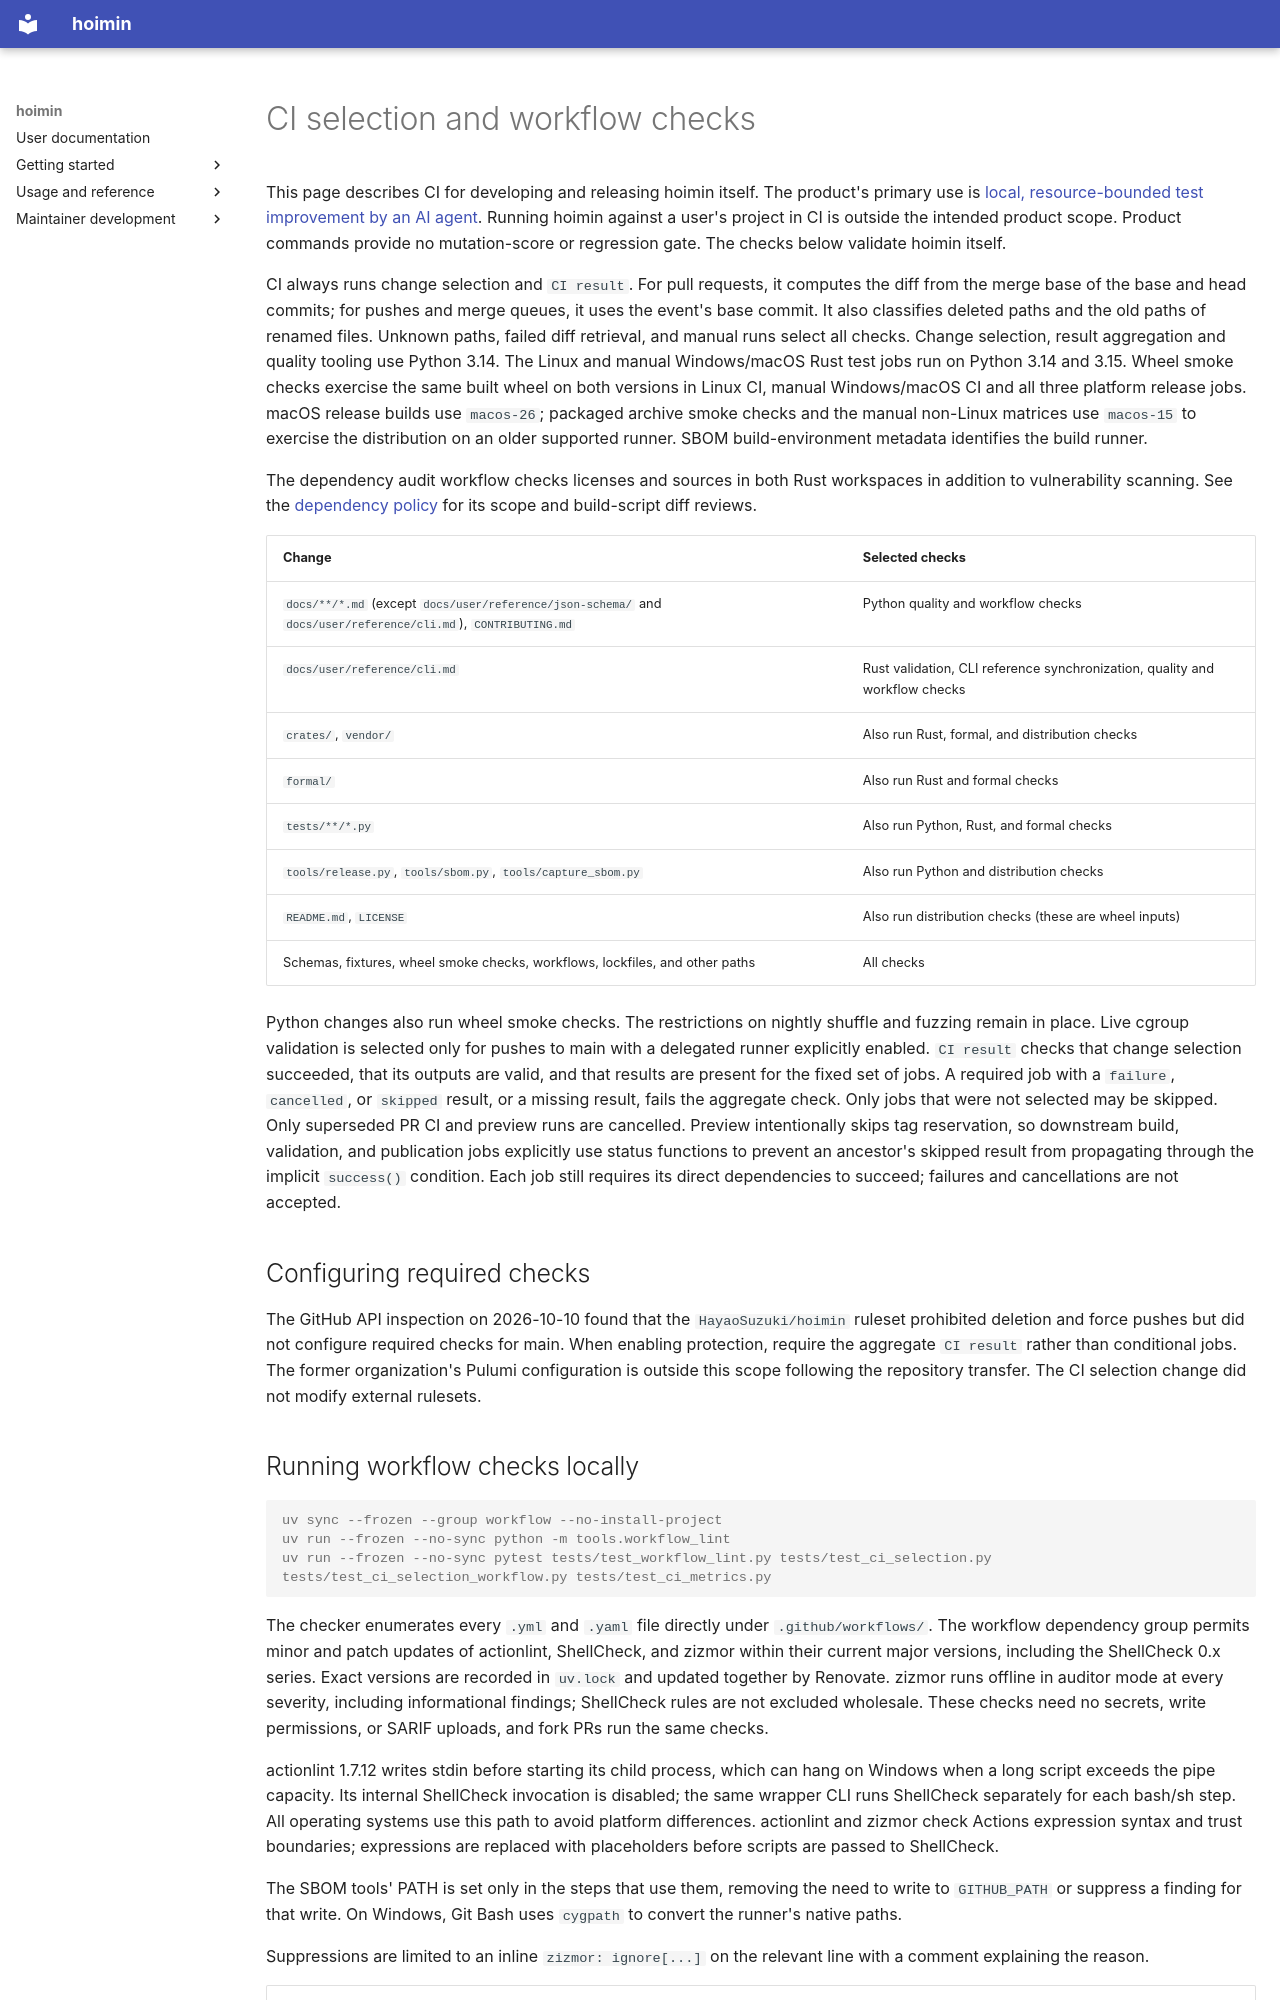

repository: HayaoSuzuki/hoimin · page: development/ci/index.html · generator: mkdocs

# CI selection and workflow checks

This page describes CI for developing and releasing hoimin itself. The product's
primary use is [local, resource-bounded test improvement by an AI agent](../../user/about/product-principles.md).
Running hoimin against a user's project in CI is outside the intended product
scope. Product commands provide no mutation-score or regression gate. The checks
below validate hoimin itself.

CI always runs change selection and `CI result`.
For pull requests, it computes the diff from the merge base of the base and head commits; for pushes and merge queues, it uses the event's base commit.
It also classifies deleted paths and the old paths of renamed files. Unknown paths, failed diff retrieval, and manual runs select all checks.
Change selection, result aggregation and quality tooling use Python 3.14.
The Linux and manual Windows/macOS Rust test jobs run on Python 3.14 and 3.15.
Wheel smoke checks exercise the same built wheel on both versions in Linux CI, manual Windows/macOS CI and all three platform release jobs.
macOS release builds use `macos-26`; packaged archive smoke checks and the manual
non-Linux matrices use `macos-15` to exercise the distribution on an older
supported runner. SBOM build-environment metadata identifies the build runner.

The dependency audit workflow checks licenses and sources in both Rust workspaces in addition to vulnerability scanning.
See the [dependency policy](../dependencies/policy.md) for its scope and build-script diff reviews.

| Change | Selected checks |
| --- | --- |
| `docs/**/*.md` (except `docs/user/reference/json-schema/` and `docs/user/reference/cli.md`), `CONTRIBUTING.md` | Python quality and workflow checks |
| `docs/user/reference/cli.md` | Rust validation, CLI reference synchronization, quality and workflow checks |
| `crates/`, `vendor/` | Also run Rust, formal, and distribution checks |
| `formal/` | Also run Rust and formal checks |
| `tests/**/*.py` | Also run Python, Rust, and formal checks |
| `tools/release.py`, `tools/sbom.py`, `tools/capture_sbom.py` | Also run Python and distribution checks |
| `README.md`, `LICENSE` | Also run distribution checks (these are wheel inputs) |
| Schemas, fixtures, wheel smoke checks, workflows, lockfiles, and other paths | All checks |

Python changes also run wheel smoke checks.
The restrictions on nightly shuffle and fuzzing remain in place.
Live cgroup validation is selected only for pushes to main with a delegated runner explicitly enabled.
`CI result` checks that change selection succeeded, that its outputs are valid, and that results are present for the fixed set of jobs.
A required job with a `failure`, `cancelled`, or `skipped` result, or a missing result, fails the aggregate check.
Only jobs that were not selected may be skipped.
Only superseded PR CI and preview runs are cancelled.
Preview intentionally skips tag reservation, so downstream build, validation, and publication jobs explicitly use status functions to prevent an ancestor's skipped result from propagating through the implicit `success()` condition.
Each job still requires its direct dependencies to succeed; failures and cancellations are not accepted.

## Configuring required checks

The GitHub API inspection on 2026-10-10 found that the `HayaoSuzuki/hoimin` ruleset prohibited deletion and force pushes but did not configure required checks for main.
When enabling protection, require the aggregate `CI result` rather than conditional jobs.
The former organization's Pulumi configuration is outside this scope following the repository transfer.
The CI selection change did not modify external rulesets.
